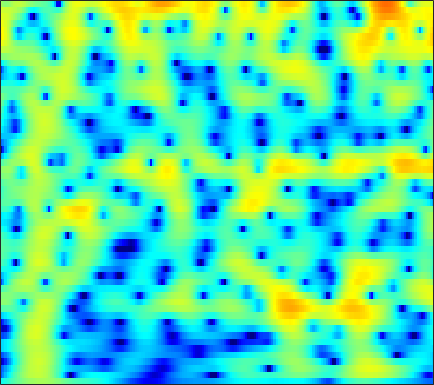

Source data for this figure (header and first rows):
-5.614, -5.1515, -4.5131, -3.8617, -3.3759, -2.7356, -2.1154, -1.6669, -1.0986, -0.56982, -0.085889, 0.24377, 0.63819, 0.97757, 1.1942, 1.4315, 1.6069, 1.6965, 1.7601, 1.7603, 1.6976, 1.607, 1.4369, 1.2087
-13.79, -11.52, -9.061, -7.028, -5.707, -4.153, -2.798, -1.894, -0.8208, 0.1127, 0.915, 1.434, 2.019, 2.483, 2.752, 3.004, 3.133, 3.146, 3.051, 2.822, 2.451, 2.075, 1.433, 0.6147
-13.98, -12.64, -10.8, -8.95, -7.603, -5.892, -4.301, -3.196, -1.851, -0.6506, 0.3939, 1.074, 1.846, 2.462, 2.824, 3.17, 3.361, 3.401, 3.317, 3.073, 2.67, 2.26, 1.572, 0.7219
-21.99, -19.57, -16.17, -13.03, -10.92, -8.401, -6.189, -4.716, -2.966, -1.447, -0.1478, 0.6907, 1.633, 2.386, 2.83, 3.267, 3.531, 3.617, 3.583, 3.381, 3.013, 2.627, 1.966, 1.141
-14.59, -13.76, -12.2, -10.35, -8.906, -7.019, -5.242, -4.012, -2.52, -1.201, -0.0547, 0.6947, 1.547, 2.232, 2.64, 3.045, 3.292, 3.373, 3.344, 3.163, 2.833, 2.486, 1.897, 1.167
-7.976, -7.529, -6.804, -5.956, -5.256, -4.263, -3.227, -2.45, -1.443, -0.5002, 0.3567, 0.9306, 1.598, 2.143, 2.467, 2.775, 2.939, 2.966, 2.877, 2.644, 2.279, 1.921, 1.342, 0.6575
-7.878, -7.53, -6.872, -6.014, -5.264, -4.177, -3.046, -2.202, -1.116, -0.1027, 0.8115, 1.419, 2.115, 2.664, 2.973, 3.241, 3.343, 3.306, 3.106, 2.735, 2.192, 1.675, 0.8435, -0.1382
-14.43, -14.71, -13.81, -11.7, -9.804, -7.317, -5.066, -3.558, -1.794, -0.2782, 1.006, 1.822, 2.719, 3.401, 3.774, 4.083, 4.184, 4.122, 3.853, 3.352, 2.605, 1.871, 0.6422, -0.9104
-20.44, -21.54, -20.52, -16.49, -13.34, -9.722, -6.763, -4.879, -2.735, -0.9452, 0.535, 1.46, 2.47, 3.235, 3.664, 4.047, 4.219, 4.2, 3.98, 3.526, 2.837, 2.156, 1.025, -0.3795
-18.57, -15.94, -13.22, -10.9, -9.275, -7.219, -5.333, -4.046, -2.49, -1.109, 0.08565, 0.8649, 1.756, 2.488, 2.933, 3.378, 3.642, 3.711, 3.635, 3.365, 2.903, 2.429, 1.63, 0.6507
-8.598, -7.871, -6.816, -5.797, -5.084, -4.221, -3.423, -2.859, -2.147, -1.451, -0.748, -0.1994, 0.5609, 1.324, 1.868, 2.503, 2.992, 3.241, 3.416, 3.397, 3.175, 2.867, 2.272, 1.474
-2.075, -1.953, -1.843, -1.806, -1.866, -2.115, -2.608, -3.128, -3.996, -4.865, -5.203, -4.757, -3.334, -1.566, -0.3105, 1.101, 2.197, 2.828, 3.413, 3.709, 3.718, 3.561, 3.135, 2.466
0.5879, 0.5621, 0.4128, 0.09168, -0.272, -0.9879, -2.094, -3.288, -5.577, -9.018, -13.14, -12.35, -7.502, -3.821, -1.86, 0.0534, 1.414, 2.159, 2.833, 3.2, 3.319, 3.269, 3.015, 2.545
0.04427, 0.07905, 0.1175, 0.1003, 0.02675, -0.1476, -0.4216, -0.6939, -1.079, -1.409, -1.548, -1.427, -0.9948, -0.4174, 0.02026, 0.5435, 0.9461, 1.132, 1.224, 1.232, 1.211, 1.179, 1.104, 0.9725
-2.823, -2.519, -1.874, -1.096, -0.5314, 0.1251, 0.6733, 1.004, 1.348, 1.587, 1.765, 1.86, 1.882, 1.768, 1.585, 1.168, 0.4894, -0.2111, -1.327, -2.464, -3.234, -3.306, -2.681, -1.673
-14.7, -11.05, -7.03, -4.214, -2.605, -0.9529, 0.2919, 1.037, 1.815, 2.409, 2.824, 2.995, 3.04, 2.864, 2.543, 1.779, 0.5335, -0.7919, -3.36, -7.63, -15.12, -14.92, -7.767, -3.761
-9.662, -8.785, -7.085, -5.434, -4.392, -3.174, -2.125, -1.407, -0.5061, 0.3428, 1.079, 1.532, 1.998, 2.249, 2.266, 2.068, 1.638, 1.16, 0.3545, -0.4112, -0.9279, -1.066, -0.8461, -0.3529
-4.941, -5.04, -5.237, -5.515, -5.826, -6.317, -6.527, -6.22, -5.045, -3.359, -1.649, -0.5005, 0.787, 1.741, 2.249, 2.707, 2.929, 2.946, 2.837, 2.633, 2.326, 2.06, 1.69, 1.255
-2.601, -3.029, -3.93, -5.35, -6.894, -10.18, -16.75, -23.57, -12.53, -6.802, -3.312, -1.392, 0.5302, 1.924, 2.722, 3.49, 3.951, 4.141, 4.206, 4.03, 3.65, 3.234, 2.453, 1.393
-1.718, -2.028, -2.586, -3.29, -3.856, -4.544, -4.928, -4.837, -4.129, -2.941, -1.56, -0.537, 0.6841, 1.714, 2.361, 3.022, 3.459, 3.655, 3.714, 3.542, 3.158, 2.705, 1.861, 0.7431
-1.668, -1.861, -2.136, -2.409, -2.581, -2.712, -2.683, -2.53, -2.141, -1.573, -0.8616, -0.2854, 0.4847, 1.224, 1.71, 2.247, 2.652, 2.836, 2.917, 2.828, 2.528, 2.166, 1.528, 0.6887
-1.817, -2.075, -2.448, -2.814, -3.072, -3.317, -3.382, -3.281, -2.921, -2.322, -1.544, -0.9057, -0.02668, 0.8299, 1.4, 2.057, 2.573, 2.841, 3.052, 3.084, 2.906, 2.654, 2.15, 1.436
-2.551, -3.008, -3.791, -4.744, -5.561, -6.704, -7.621, -7.872, -7.33, -5.918, -4.183, -2.888, -1.273, 0.1024, 0.995, 1.997, 2.761, 3.199, 3.608, 3.792, 3.791, 3.657, 3.28, 2.7
-4.585, -5.101, -6.097, -7.584, -9.105, -12.11, -17.55, -27.86, -20.22, -12.28, -8.007, -5.653, -3.197, -1.305, -0.1332, 1.129, 2.09, 2.653, 3.188, 3.517, 3.674, 3.671, 3.543, 3.263
-6.949, -6.994, -7.335, -8.129, -8.935, -10.13, -11.15, -11.46, -10.96, -9.446, -7.465, -5.883, -3.893, -2.161, -1.035, 0.1493, 1.045, 1.543, 1.965, 2.229, 2.347, 2.393, 2.47, 2.534
-6.95, -6.43, -6.316, -6.769, -7.475, -8.822, -10.52, -11.71, -12.13, -10.44, -7.701, -5.646, -3.356, -1.5, -0.4362, 0.5663, 1.164, 1.305, 1.18, 0.7586, 0.1563, -0.1824, -0.2671, 0.2415
-3.494, -3.149, -3.168, -3.614, -4.342, -5.936, -8.48, -11.16, -13.6, -10.02, -5.769, -3.351, -0.9965, 0.7172, 1.55, 2.224, 2.324, 2.009, 1.023, -0.9254, -4.222, -8.627, -16.67, -7.426
-2.292, -2.012, -1.763, -1.754, -1.855, -2.123, -2.399, -2.5, -2.324, -1.739, -0.799, -0.0334, 0.9558, 1.731, 2.15, 2.431, 2.332, 2.039, 1.254, 0.1289, -1.313, -2.288, -2.932, -2.396
-3.047, -2.501, -1.847, -1.4, -1.131, -0.8558, -0.6168, -0.4261, -0.1268, 0.2448, 0.6901, 1.025, 1.491, 1.841, 2.063, 2.214, 2.213, 2.095, 1.778, 1.363, 0.8464, 0.5048, 0.04224, -0.2916
-3.503, -2.696, -1.889, -1.279, -0.9449, -0.6021, -0.3469, -0.1772, 0.05052, 0.3366, 0.6475, 0.9212, 1.298, 1.667, 1.909, 2.132, 2.267, 2.252, 2.163, 1.905, 1.587, 1.252, 0.7474, 0.1123
-2.51, -1.839, -1.227, -0.8523, -0.7262, -0.7327, -0.8874, -1.054, -1.229, -1.232, -0.9356, -0.506, 0.1822, 0.954, 1.446, 1.99, 2.319, 2.457, 2.467, 2.306, 1.993, 1.659, 1.141, 0.4854
-0.4995, -0.1324, 0.1924, 0.2064, -0.0004363, -0.6457, -1.79, -3.049, -5.251, -7.325, -6.723, -4.734, -2.014, 0.06162, 1.197, 2.262, 2.839, 3.042, 2.975, 2.692, 2.157, 1.716, 1.023, 0.3808
0.4397, 0.7836, 1.123, 1.195, 1.06, 0.5113, -0.5814, -1.872, -4.334, -6.965, -6.293, -3.787, -0.7319, 1.433, 2.52, 3.403, 3.71, 3.591, 3.002, 2, 0.6887, -0.3922, -1.767, -2.724
-2.462, -1.784, -0.9242, -0.1365, 0.3339, 0.7808, 1.013, 1.094, 1.162, 1.344, 1.792, 2.275, 3.023, 3.641, 3.966, 4.028, 3.669, 3.017, 1.679, -0.4968, -3.672, -7.117, -13.53, -15.97
-9.899, -8.289, -5.941, -3.852, -2.513, -1.03, 0.1663, 0.9125, 1.761, 2.49, 3.118, 3.513, 3.95, 4.206, 4.261, 4.081, 3.542, 2.902, 1.609, -0.1751, -2.594, -4.66, -7.342, -8.817
-22.86, -16.1, -11.06, -7.633, -5.719, -3.685, -2.053, -1.031, 0.1369, 1.127, 1.964, 2.499, 3.053, 3.448, 3.595, 3.628, 3.419, 3.103, 2.459, 1.6, 0.6328, -0.1692, -1.168, -2.06
-12.91, -11.79, -10.06, -8.381, -7.235, -5.833, -4.557, -3.644, -2.477, -1.356, -0.3154, 0.4129, 1.259, 1.956, 2.363, 2.738, 2.938, 2.95, 2.84, 2.573, 2.188, 1.853, 1.349, 0.8467
-8.827, -8.811, -8.762, -8.73, -8.656, -8.462, -8.004, -7.391, -6.194, -4.717, -3.164, -2.055, -0.6915, 0.4493, 1.183, 1.947, 2.504, 2.799, 3.032, 3.106, 3.021, 2.889, 2.623, 2.271
-6.641, -7.343, -8.483, -9.948, -11.39, -13.94, -16.76, -16.91, -13.28, -9.359, -6.192, -4.291, -2.207, -0.5519, 0.461, 1.552, 2.369, 2.838, 3.26, 3.495, 3.567, 3.508, 3.318, 2.988
-4.972, -5.976, -7.509, -9.29, -10.89, -13.29, -15.43, -15.46, -12.73, -9.283, -6.294, -4.422, -2.314, -0.6035, 0.4399, 1.588, 2.453, 2.95, 3.41, 3.675, 3.774, 3.718, 3.509, 3.133
-3.615, -4.718, -6.318, -7.837, -8.812, -9.605, -9.627, -9.092, -7.785, -6.07, -4.216, -2.883, -1.267, 0.1231, 0.9818, 1.927, 2.636, 3.018, 3.384, 3.562, 3.592, 3.525, 3.293, 2.907
-2.433, -3.954, -6.361, -9.419, -12.04, -14.43, -12.54, -10, -6.996, -4.549, -2.563, -1.3, 0.07934, 1.173, 1.809, 2.412, 2.788, 2.926, 2.982, 2.94, 2.834, 2.769, 2.665, 2.489
-0.8123, -2.133, -4.277, -7.017, -9.359, -11.27, -9.591, -7.31, -4.558, -2.384, -0.6986, 0.3151, 1.353, 2.056, 2.383, 2.505, 2.285, 1.921, 1.153, 0.3079, -0.2797, -0.3552, 0.1321, 0.9058
-0.2014, -0.7486, -1.564, -2.327, -2.722, -2.968, -2.742, -2.303, -1.508, -0.6249, 0.2322, 0.7925, 1.398, 1.742, 1.801, 1.561, 0.8113, -0.1891, -2.339, -6.159, -13.99, -16.09, -6.884, -2.382
-2.262, -2.31, -2.383, -2.456, -2.513, -2.55, -2.514, -2.429, -2.212, -1.856, -1.378, -0.9724, -0.4181, 0.0529, 0.2635, 0.3153, 0.02764, -0.4662, -1.444, -2.67, -3.573, -3.519, -2.291, -0.5415
-6.306, -5.805, -5.21, -4.826, -4.737, -4.801, -5.146, -5.549, -6.124, -6.423, -6.03, -5.237, -3.866, -2.464, -1.571, -0.6724, -0.06912, 0.2276, 0.4221, 0.5385, 0.7319, 0.9513, 1.383, 1.951
-11.09, -9.594, -8.007, -6.953, -6.521, -6.564, -7.391, -8.693, -11.92, -19.2, -20.31, -12.68, -7.426, -4.255, -2.551, -0.9261, 0.199, 0.8148, 1.394, 1.797, 2.085, 2.286, 2.529, 2.765
-15.73, -11.75, -8.524, -6.509, -5.574, -5.035, -5.115, -5.529, -6.395, -7.07, -6.671, -5.566, -3.678, -1.907, -0.7819, 0.4013, 1.238, 1.659, 2.04, 2.212, 2.208, 2.147, 2.037, 1.948
-7.114, -5.706, -4.022, -2.709, -2.001, -1.351, -0.9757, -0.8253, -0.6914, -0.5318, -0.2438, 0.09634, 0.6287, 1.182, 1.546, 1.942, 2.144, 2.148, 1.996, 1.6, 0.9561, 0.2959, -0.7304, -1.784
-0.01757, 0.1969, 0.527, 0.8439, 1.031, 1.238, 1.356, 1.408, 1.458, 1.511, 1.571, 1.627, 1.707, 1.742, 1.705, 1.581, 1.328, 1.018, 0.3943, -0.4775, -1.658, -2.897, -5.253, -9.101
3.317, 3.092, 2.801, 2.493, 2.252, 1.896, 1.539, 1.297, 1.022, 0.8274, 0.701, 0.6066, 0.4803, 0.3001, 0.1165, -0.2813, -0.8132, -1.292, -2.08, -2.978, -3.983, -4.699, -5.724, -6.692
5.347, 4.857, 4.086, 3.181, 2.425, 1.326, 0.2434, -0.4793, -1.194, -1.553, -1.608, -1.549, -1.507, -1.587, -1.769, -2.245, -3.03, -3.822, -5.001, -6.253, -7.227, -7.515, -6.989, -5.864
6.606, 5.939, 4.781, 3.267, 1.829, -0.5038, -3.447, -5.936, -8.383, -7.921, -6.13, -4.947, -3.933, -3.493, -3.525, -3.891, -4.754, -5.809, -8.014, -11.74, -19.29, -23.58, -12.72, -7.375
6.371, 5.709, 4.547, 2.949, 1.414, -1.252, -4.832, -8.225, -12.24, -11.03, -8.356, -7.03, -6.02, -5.649, -5.621, -5.815, -6.163, -6.534, -7.316, -8.25, -8.839, -8.556, -6.856, -4.543
5.343, 4.955, 4.172, 3.104, 2.134, 0.6294, -1, -2.211, -3.613, -4.711, -5.586, -6.296, -7.382, -8.56, -9.212, -9.546, -8.999, -8.283, -7.182, -6.196, -5.217, -4.525, -3.46, -2.284
4.584, 4.486, 4.119, 3.584, 3.067, 2.273, 1.333, 0.5564, -0.5856, -1.893, -3.517, -5.046, -7.856, -12.33, -18.89, -25.38, -13.7, -10.2, -7.242, -5.355, -4.033, -3.265, -2.467, -1.804
3.778, 3.687, 3.539, 3.354, 3.202, 2.944, 2.604, 2.26, 1.63, 0.7793, -0.3557, -1.394, -3.034, -4.724, -5.745, -6.315, -5.804, -5.046, -4.02, -3.212, -2.704, -2.454, -2.427, -2.692
1.505, 0.8827, 0.4606, 0.6383, 1.112, 1.855, 2.501, 2.814, 2.981, 2.865, 2.527, 2.127, 1.484, 0.7909, 0.2949, -0.2439, -0.6492, -0.8573, -1.12, -1.377, -1.72, -2.106, -2.845, -4.094
